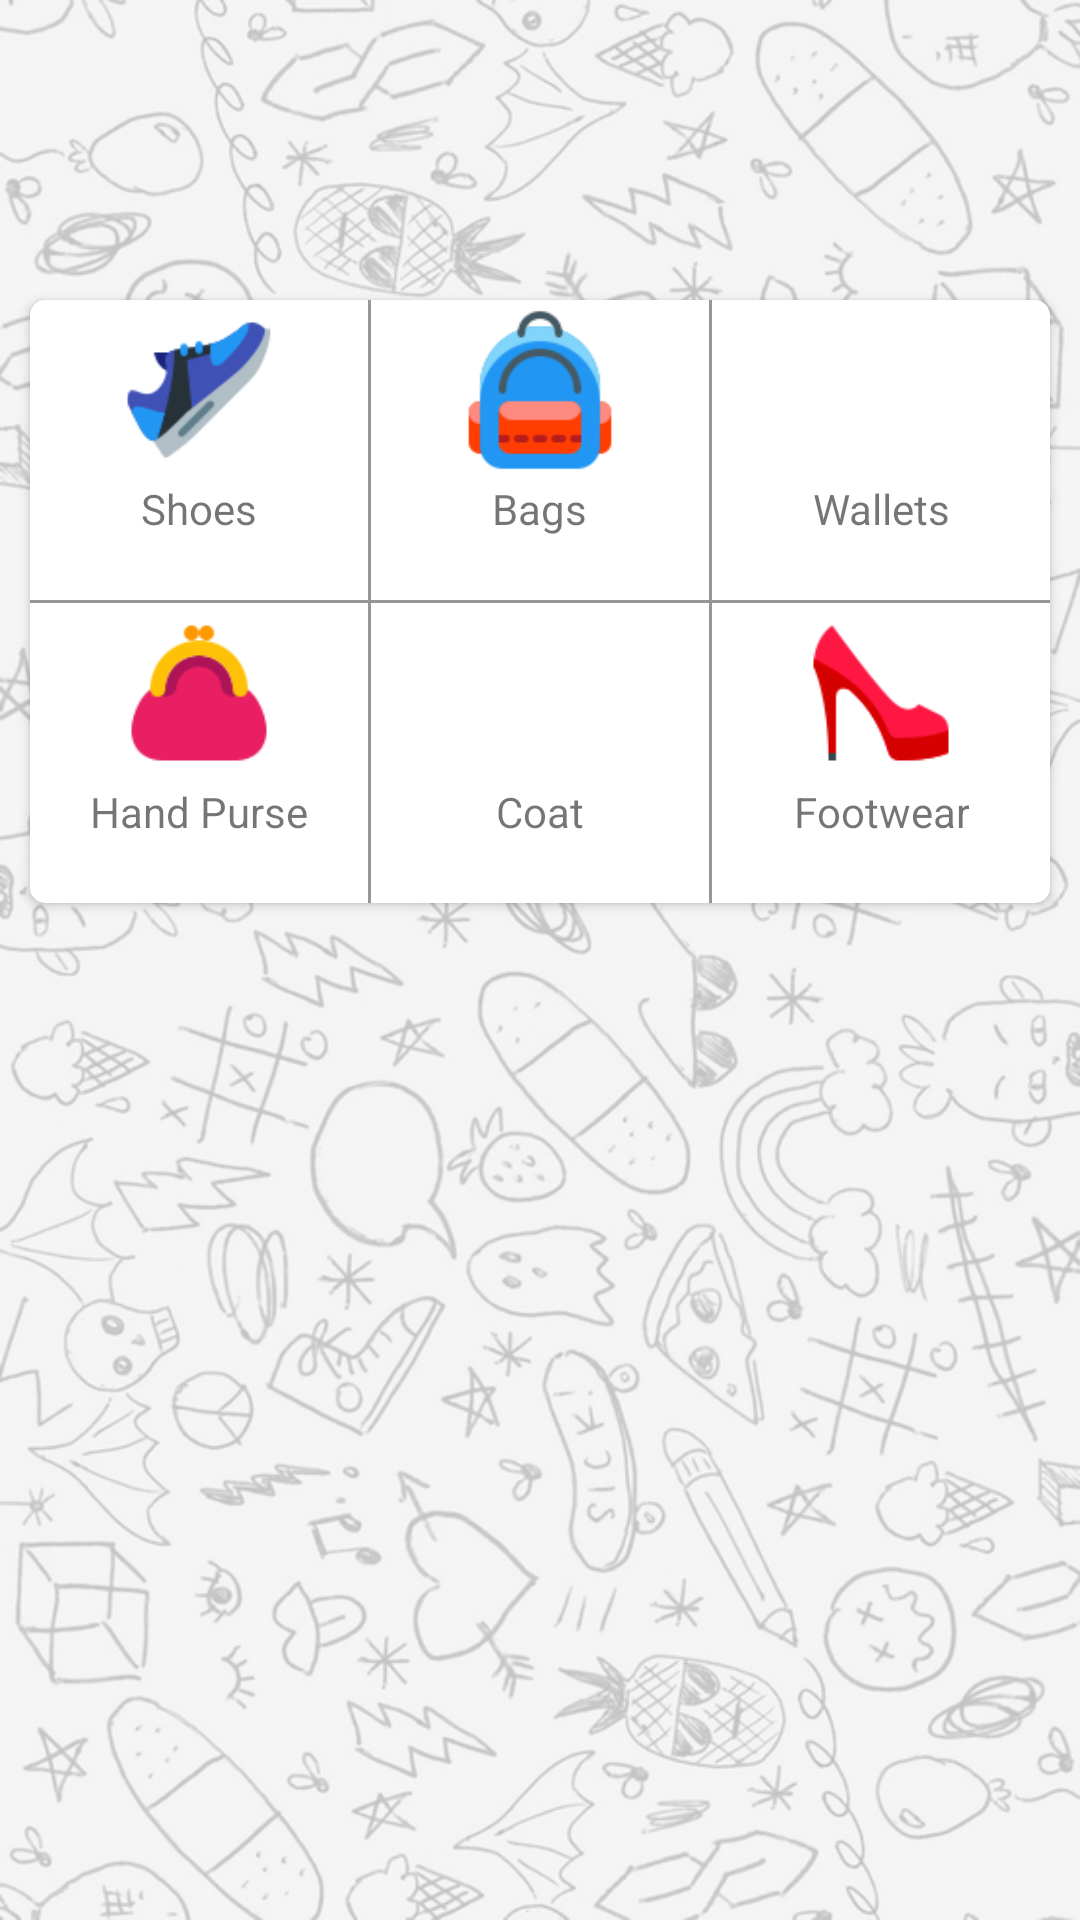

Produce the Android XML layout that renders to this screen, including the resource entries it uses.
<!-- AndroidManifest.xml: application theme AppTheme -->
<!-- res/layout/men_category.xml -->
<?xml version="1.0" encoding="utf-8"?>
<RelativeLayout xmlns:android="http://schemas.android.com/apk/res/android"
    xmlns:app="http://schemas.android.com/apk/res-auto"
    android:layout_width="match_parent"
    android:layout_height="match_parent"

    android:background="@drawable/categorybackground">

    <android.support.v7.widget.CardView
        android:layout_width="match_parent"
        android:layout_height="wrap_content"
        android:layout_centerHorizontal="true"
        android:layout_marginLeft="10dp"
        android:layout_marginRight="10dp"
        android:layout_marginTop="100dp"
        android:background="#fff"
        app:cardCornerRadius="5dp">

        <LinearLayout
            android:layout_width="match_parent"
            android:layout_height="match_parent"
            android:orientation="vertical">

            <LinearLayout
                android:layout_width="match_parent"
                android:layout_height="wrap_content"

                android:orientation="horizontal">

                <LinearLayout
                    android:id="@+id/shoe_layout"
                    android:layout_width="100dp"
                    android:layout_height="100dp"
                    android:layout_weight="1"
                    android:orientation="vertical">

                    <ImageView
                        android:layout_width="60dp"
                        android:layout_height="60dp"
                        android:layout_gravity="center"
                        android:src="@mipmap/shoes" />

                    <TextView
                        android:layout_width="wrap_content"
                        android:layout_height="wrap_content"
                        android:layout_gravity="center"
                        android:gravity="center"
                        android:text="Shoes" />

                </LinearLayout>

                <View
                    android:layout_width="1dp"
                    android:layout_height="match_parent"
                    android:background="#979797" />

                <LinearLayout
                    android:layout_width="100dp"
                    android:layout_height="100dp"
                    android:layout_weight="1"

                    android:orientation="vertical">

                    <ImageView
                        android:layout_width="60dp"
                        android:layout_height="60dp"
                        android:layout_gravity="center"
                        android:src="@mipmap/bags" />

                    <TextView
                        android:layout_width="wrap_content"
                        android:layout_height="wrap_content"
                        android:layout_gravity="center"
                        android:gravity="center"
                        android:text="Bags" />

                </LinearLayout>

                <View
                    android:layout_width="1dp"
                    android:layout_height="match_parent"
                    android:background="#979797" />

                <LinearLayout
                    android:layout_width="100dp"
                    android:layout_height="100dp"
                    android:layout_weight="1"

                    android:orientation="vertical">

                    <ImageView
                        android:layout_width="60dp"
                        android:layout_height="60dp"
                        android:layout_gravity="center"
                        android:src="@mipmap/wallet" />

                    <TextView
                        android:layout_width="wrap_content"
                        android:layout_height="wrap_content"
                        android:layout_gravity="center"
                        android:gravity="center"
                        android:text="Wallets" />

                </LinearLayout>


            </LinearLayout>

            <View
                android:layout_width="match_parent"
                android:layout_height="1dp"
                android:background="#979797" />

            <LinearLayout
                android:layout_width="match_parent"
                android:layout_height="wrap_content"

                android:orientation="horizontal">

                <LinearLayout
                    android:layout_width="100dp"
                    android:layout_height="100dp"
                    android:layout_weight="1"
                    android:orientation="vertical">

                    <ImageView
                        android:layout_width="60dp"
                        android:layout_height="60dp"
                        android:layout_gravity="center"
                        android:src="@mipmap/purse" />

                    <TextView
                        android:layout_width="wrap_content"
                        android:layout_height="wrap_content"
                        android:layout_gravity="center"
                        android:gravity="center"
                        android:text="Hand Purse" />

                </LinearLayout>

                <View
                    android:layout_width="1dp"
                    android:layout_height="match_parent"
                    android:background="#979797" />

                <LinearLayout
                    android:layout_width="100dp"
                    android:layout_height="100dp"
                    android:layout_weight="1"
                    android:orientation="vertical">

                    <ImageView
                        android:layout_width="60dp"
                        android:layout_height="60dp"
                        android:layout_gravity="center"
                        android:src="@mipmap/coat" />

                    <TextView
                        android:layout_width="wrap_content"
                        android:layout_height="wrap_content"
                        android:layout_gravity="center"
                        android:gravity="center"
                        android:text="Coat" />

                </LinearLayout>

                <View
                    android:layout_width="1dp"
                    android:layout_height="match_parent"
                    android:background="#979797" />

                <LinearLayout
                    android:layout_width="100dp"
                    android:layout_height="100dp"
                    android:layout_weight="1"
                    android:orientation="vertical">

                    <ImageView
                        android:layout_width="60dp"
                        android:layout_height="60dp"
                        android:layout_gravity="center"
                        android:src="@mipmap/womenshoe" />

                    <TextView
                        android:layout_width="wrap_content"
                        android:layout_height="wrap_content"
                        android:layout_gravity="center"
                        android:gravity="center"
                        android:text="Footwear" />

                </LinearLayout>


            </LinearLayout>


        </LinearLayout>


    </android.support.v7.widget.CardView>

</RelativeLayout>
<!-- resources referenced by this layout -->
<resources>
  <!-- drawable categorybackground: png bitmap (drawable, 376626 bytes) -->
  <!-- mipmap bags: png bitmap (mipmap-hdpi, 1559 bytes) -->
  <!-- mipmap purse: png bitmap (mipmap-hdpi, 1018 bytes) -->
  <!-- mipmap shoes: png bitmap (mipmap-hdpi, 1513 bytes) -->
  <!-- mipmap womenshoe: png bitmap (mipmap-xhdpi, 2219 bytes) -->
  <style name="AppTheme" parent="Theme.AppCompat.Light.DarkActionBar">
          
          <item name="colorPrimary">@color/colorPrimary</item>
          <item name="colorPrimaryDark">@color/colorPrimaryDark</item>
          <item name="colorAccent">@color/colorAccent</item>
      </style>
  <color name="colorPrimary">#405464</color>
  <color name="colorPrimaryDark">#405464</color>
  <color name="colorAccent">#FF4081</color>
</resources>
